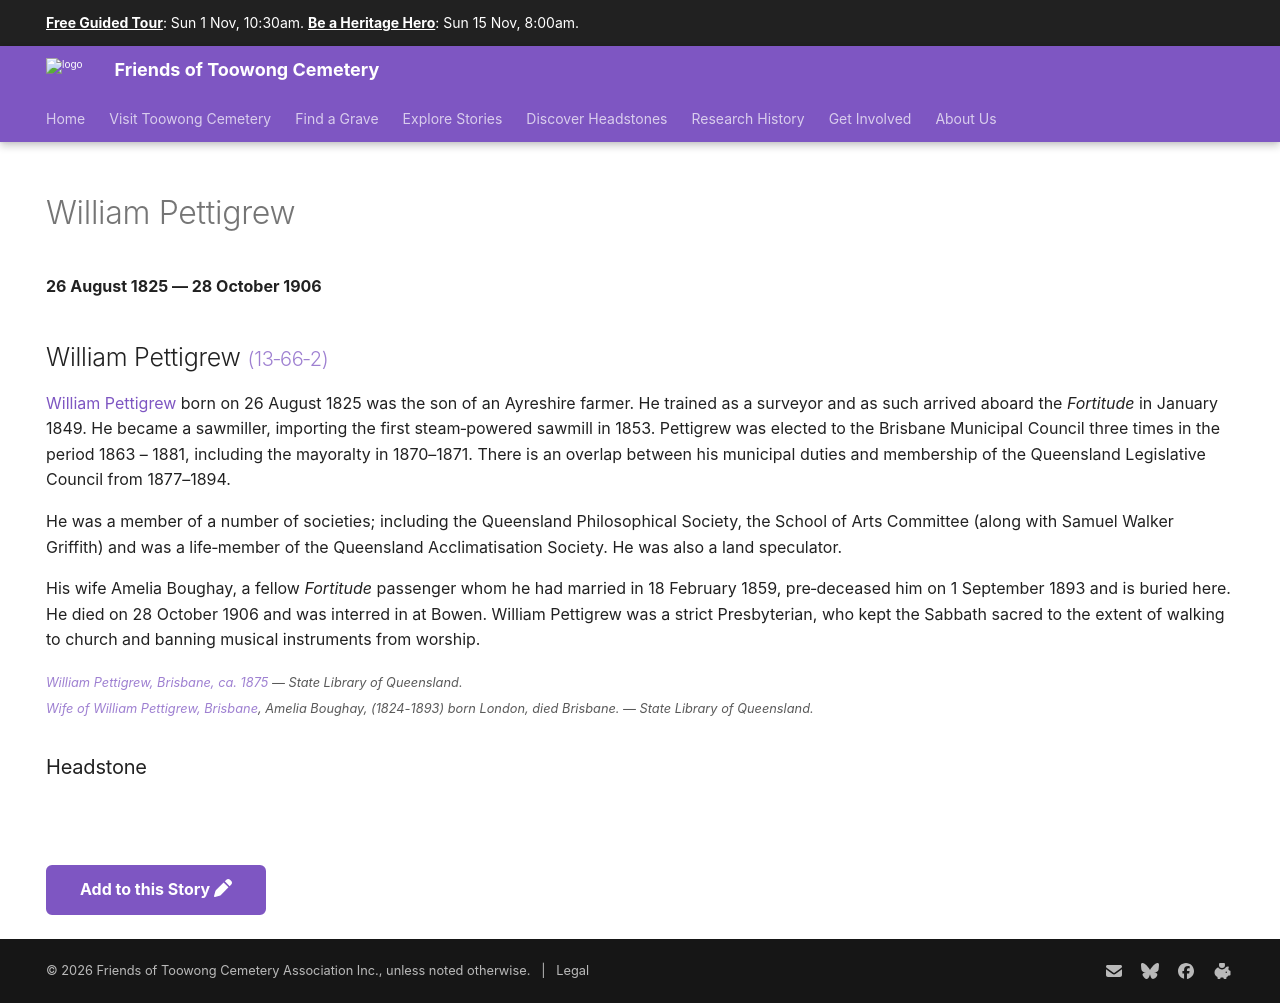

repository: 1871fotc/1871fotc.github.io · page: research/william-pettigrew/index.html · generator: mkdocs

---
hide:
  - toc
  - navigation 
---

# William Pettigrew

**26 August 1825 — 28 October 1906**

--8<-- "snippets/william-pettigrew.md"

### Headstone

![William Pettigrew headstone](../assets/william-pettigrew-headstone.jpg){ width="30%" }

--8<-- "snippets/add-to-this-story.md"
